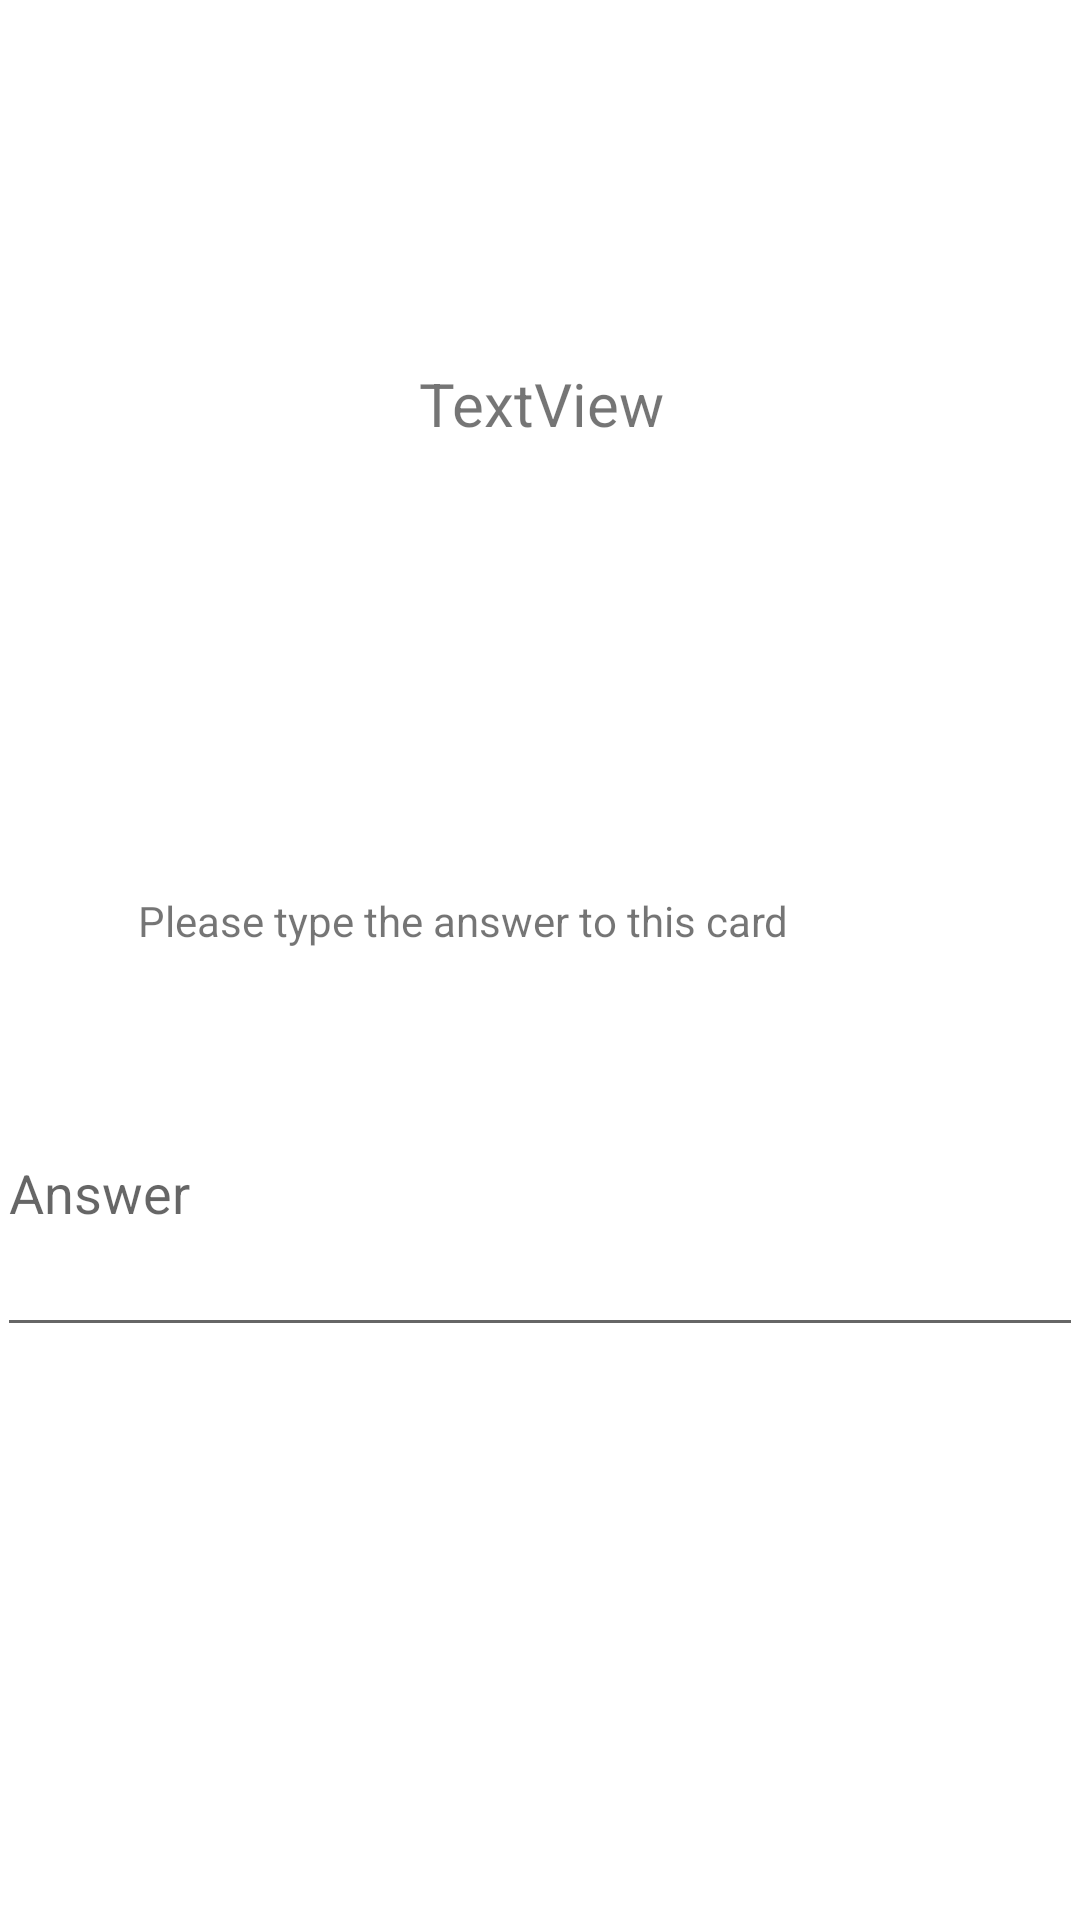

Layout XML and referenced resources for this Android screen:
<!-- AndroidManifest.xml: application theme Theme.TestYourself -->
<!-- res/layout/activity_working_screen.xml -->
<?xml version="1.0" encoding="utf-8"?>
<androidx.constraintlayout.widget.ConstraintLayout xmlns:android="http://schemas.android.com/apk/res/android"
    xmlns:app="http://schemas.android.com/apk/res-auto"
    xmlns:tools="http://schemas.android.com/tools"
    android:layout_width="match_parent"
    android:layout_height="match_parent"
    tools:context=".WorkingScreen">

    <TextView
        android:id="@+id/textViewFront"
        android:layout_width="371dp"
        android:layout_height="227dp"
        android:layout_marginStart="20dp"
        android:layout_marginTop="16dp"
        android:layout_marginEnd="20dp"
        android:layout_marginBottom="22dp"
        android:autoText="false"
        android:gravity="center"
        android:text="TextView"
        android:textSize="20sp"
        app:layout_constraintBottom_toTopOf="@+id/textView2"
        app:layout_constraintEnd_toEndOf="parent"
        app:layout_constraintStart_toStartOf="parent"
        app:layout_constraintTop_toTopOf="parent" />

    <TextView
        android:id="@+id/textView2"
        android:layout_width="374dp"
        android:layout_height="20dp"
        android:layout_marginStart="18dp"
        android:layout_marginTop="22dp"
        android:layout_marginEnd="19dp"
        android:layout_marginBottom="318dp"
        android:gravity="center"
        android:text="Please type the answer to this card"
        app:layout_constraintBottom_toBottomOf="parent"
        app:layout_constraintEnd_toEndOf="parent"
        app:layout_constraintHorizontal_bias="1.0"
        app:layout_constraintStart_toStartOf="parent"
        app:layout_constraintTop_toBottomOf="@+id/textViewFront" />

    <EditText
        android:id="@+id/editTextAnswer"
        android:layout_width="362dp"
        android:layout_height="106dp"
        android:layout_marginStart="24dp"
        android:layout_marginTop="18dp"
        android:layout_marginEnd="25dp"
        android:layout_marginBottom="183dp"
        android:ems="10"
        android:hint="Answer"
        android:inputType="textPersonName"
        app:layout_constraintBottom_toBottomOf="parent"
        app:layout_constraintEnd_toEndOf="parent"
        app:layout_constraintStart_toStartOf="parent"
        app:layout_constraintTop_toBottomOf="@+id/textView2" />
</androidx.constraintlayout.widget.ConstraintLayout>
<!-- resources referenced by this layout -->
<resources>
  <style name="Theme.TestYourself" parent="Theme.MaterialComponents.DayNight.DarkActionBar">
          
          <item name="colorPrimary">@color/purple_500</item>
          <item name="colorPrimaryVariant">@color/purple_700</item>
          <item name="colorOnPrimary">@color/white</item>
          
          <item name="colorSecondary">@color/teal_200</item>
          <item name="colorSecondaryVariant">@color/teal_700</item>
          <item name="colorOnSecondary">@color/black</item>
          
          <item name="android:statusBarColor" tools:targetApi="l">?attr/colorPrimaryVariant</item>
          
      </style>
  <!-- not gathered from this repository: default colours our renderer supplied (Android Studio template values) -->
  <color name="purple_500">#FF6200EE</color>
  <color name="purple_700">#FF3700B3</color>
  <color name="teal_200">#FF03DAC5</color>
  <color name="teal_700">#FF018786</color>
  <color name="black">#FF000000</color>
  <color name="white">#FFFFFFFF</color>
</resources>
